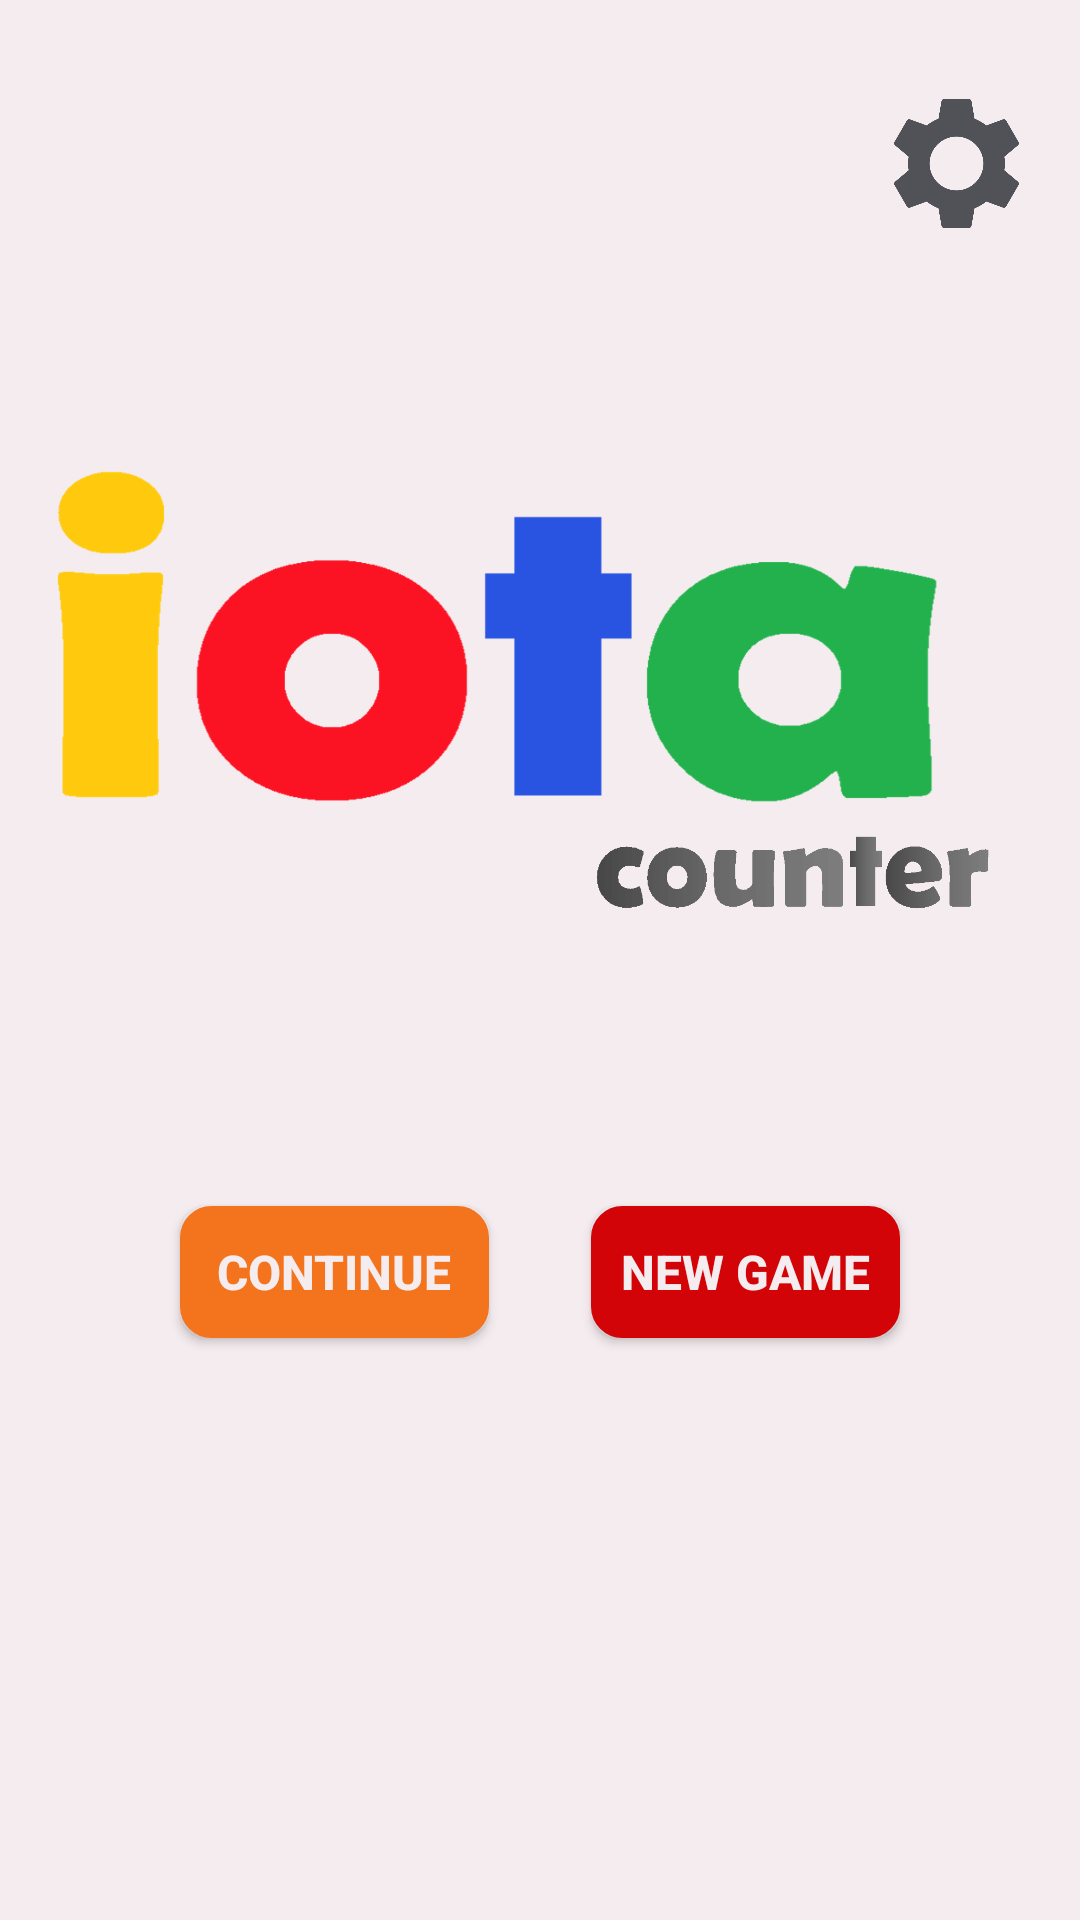

Produce the Android XML layout that renders to this screen, including the resource entries it uses.
<!-- AndroidManifest.xml: application theme AppTheme -->
<!-- res/layout/activity_start_continue.xml -->
<?xml version="1.0" encoding="utf-8"?>
<RelativeLayout
    xmlns:android="http://schemas.android.com/apk/res/android"
    xmlns:app="http://schemas.android.com/apk/res-auto"
    android:layout_width="match_parent"
    android:layout_height="match_parent"
    android:background="@color/colorAccent">


    <Button
        android:id="@+id/bt_continue_game_str_cont"
        android:layout_width="103dp"
        android:layout_height="44dp"
        android:layout_alignParentStart="true"
        android:layout_alignParentLeft="true"
        android:layout_alignParentTop="true"
        android:layout_marginStart="60dp"
        android:layout_marginLeft="60dp"
        android:layout_marginTop="402dp"
        android:background="@drawable/button_orange_background"
        android:text="@string/continue_game"
        android:textColor="@color/colorAccent"
        android:textSize="16dp"
        android:layout_below="@+id/main_logo"
        android:textStyle="bold" />

    <Button
        android:id="@+id/bt_new_game_str_cont"
        android:layout_width="103dp"
        android:layout_height="44dp"
        android:layout_below="@+id/main_logo"
        android:layout_alignParentTop="true"
        android:layout_alignParentEnd="true"
        android:layout_alignParentRight="true"
        android:layout_marginTop="402dp"
        android:layout_marginEnd="60dp"
        android:layout_marginRight="60dp"
        android:layout_marginBottom="100dp"
        android:background="@drawable/button_red_background"
        android:text="@string/new_games"
        android:textColor="@color/colorAccent"
        android:textSize="16dp"
        android:textStyle="bold" />


    <ImageView
        android:id="@+id/main_logo"
        android:layout_width="360dp"
        android:layout_height="281dp"
        android:layout_centerHorizontal="true"
        android:layout_alignParentTop="true"
        android:layout_marginTop="95dp"
        app:srcCompat="@drawable/main_logo_v2"
        android:layout_marginLeft="31dp" />

    <Button
        android:id="@+id/bt_qp_2_str_cont"
        android:layout_width="51dp"
        android:layout_height="38dp"
        android:layout_alignTop="@id/bt_qp_3_str_cont"
        android:layout_marginRight="37dp"
        android:layout_toLeftOf="@id/bt_qp_3_str_cont"
        android:background="@drawable/button_blue_background"
        android:text="2"
        android:visibility="invisible"
        android:textColor="@color/colorAccent" />

    <Button
        android:id="@+id/bt_qp_3_str_cont"
        android:layout_width="51dp"
        android:layout_height="38dp"
        android:layout_below="@+id/main_logo"
        android:background="@drawable/button_blue_background"
        android:text="3"
        android:layout_marginTop="100dp"
        android:layout_centerHorizontal="true"
        android:visibility="invisible"
        android:textColor="@color/colorAccent" />

    <Button
        android:id="@+id/bt_qp_4_str_cont"
        android:layout_width="51dp"
        android:layout_height="38dp"
        android:background="@drawable/button_blue_background"
        android:text="4"
        android:layout_marginLeft="37dp"
        android:layout_toRightOf="@id/bt_qp_3_str_cont"
        android:layout_alignTop="@id/bt_qp_3_str_cont"
        android:textColor="@color/colorAccent"
        android:visibility="invisible"/>

    <ImageButton
        android:id="@+id/settings"
        android:layout_width="43dp"
        android:layout_height="43dp"
        android:layout_alignEnd="@+id/main_logo"
        android:layout_alignRight="@id/main_logo"
        android:layout_alignParentTop="true"
        android:layout_marginTop="33dp"
        android:layout_marginEnd="4dp"
        android:layout_marginRight="4dp"
        android:background="@drawable/gear"
        app:srcCompat="@drawable/gear" />





</RelativeLayout>
<!-- resources referenced by this layout -->
<resources>
  <color name="colorAccent">#f5ecef</color>
  <!-- drawable button_blue_background (drawable) -->
  <?xml version="1.0" encoding="utf-8"?>
  <shape xmlns:android="http://schemas.android.com/apk/res/android" android:shape="rectangle" >
      <corners
          android:radius="9dp"
          />
      <solid
          android:color="@color/blue"
          />
      <size
          android:width="270dp"
          android:height="60dp"
          />
      <stroke
          android:width="3dp"
          android:color="@color/blue"
          />
  </shape>
  <!-- drawable button_orange_background (drawable) -->
  <?xml version="1.0" encoding="utf-8"?>
  <shape xmlns:android="http://schemas.android.com/apk/res/android" android:shape="rectangle" >
  <corners
      android:radius="9dp"
      />
  <solid
      android:color="@color/orange"
      />
  <size
      android:width="270dp"
      android:height="60dp"
      />
  <stroke
      android:width="3dp"
      android:color="@color/orange"
      />
  </shape>
  <!-- drawable button_red_background (drawable) -->
  <?xml version="1.0" encoding="utf-8"?>
  <shape xmlns:android="http://schemas.android.com/apk/res/android" android:shape="rectangle" >
      <corners
          android:radius="9dp"
          />
      <solid
          android:color="#D20407"
          />
      <size
          android:width="210dp"
          android:height="60dp"
          />
      <stroke
          android:width="3dp"
          android:color="@color/red_game_end"
          />
  </shape>
  <!-- drawable gear: png bitmap (drawable, 19754 bytes) -->
  <!-- drawable main_logo_v2: png bitmap (drawable, 113055 bytes) -->
  <string name="continue_game">Continue</string>
  <string name="new_games">NEW GAME</string>
  <style name="AppTheme" parent="Theme.AppCompat.Light.NoActionBar">
          
          <item name="colorPrimary">@color/colorPrimary</item>
          <item name="colorPrimaryDark">@color/colorPrimaryDark</item>
          <item name="colorAccent">@color/colorAccent</item>
          <item name="android:windowFullscreen">true</item>
      </style>
  <color name="blue">#2954e1</color>
  <color name="orange">#f4741e</color>
  <color name="red_game_end">#D20407</color>
  <color name="colorPrimary">#d20407</color>
  <color name="colorPrimaryDark">#09cf0c</color>
</resources>
